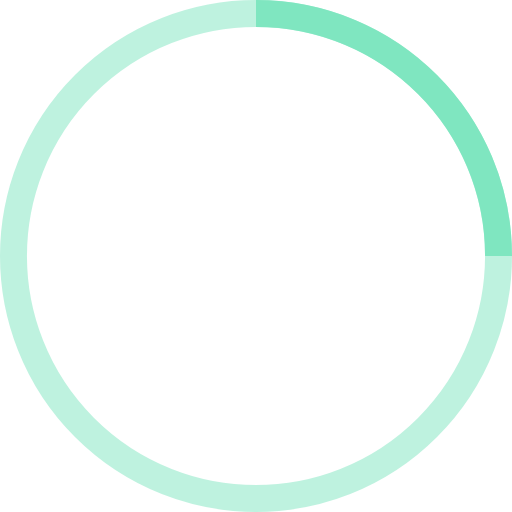
t = 0.00 s
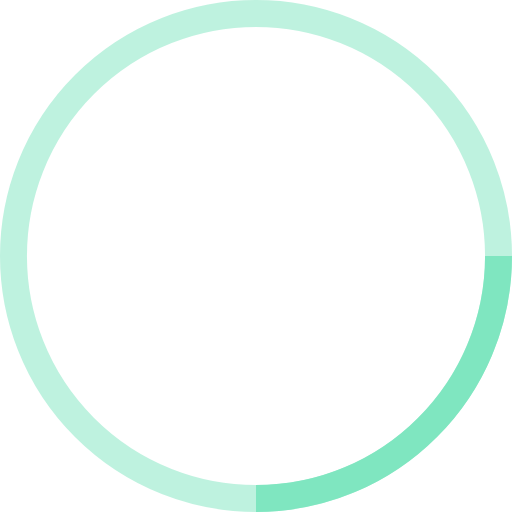
t = 0.25 s
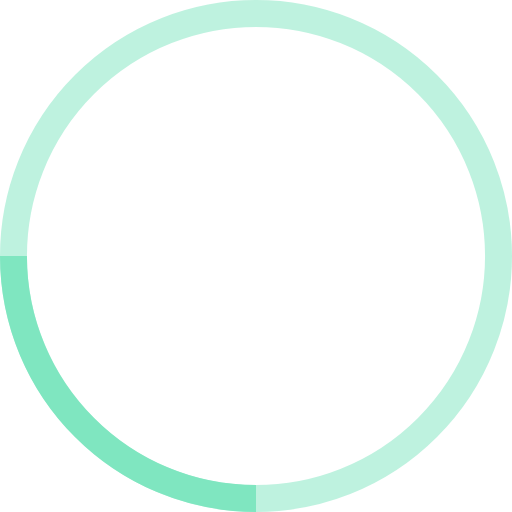
t = 0.50 s
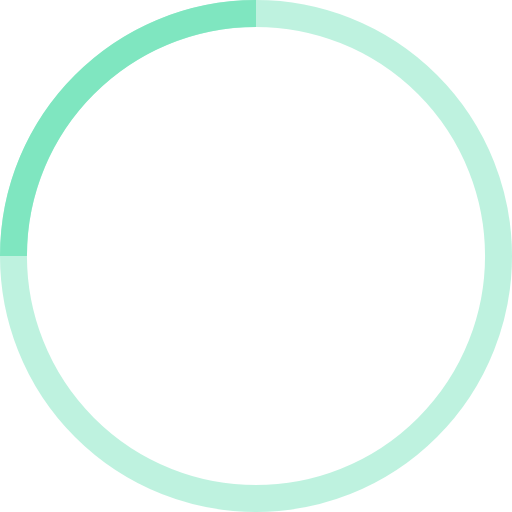
t = 0.75 s

The animated SVG that drew these frames (rendered in a browser with its animation timeline set to each time). Animation: 1 SMIL element (animateTransform=1); one cycle of 1.00 s, repeats indefinitely.

<!-- By Sam Herbert (@sherb), for everyone. More @ http://goo.gl/7AJzbL -->
<svg width="38" height="38" viewBox="0 0 38 38" xmlns="http://www.w3.org/2000/svg" stroke="#7fe6c0">
    <g fill="none" fill-rule="evenodd">
        <g transform="translate(1 1)" stroke-width="2">
            <circle stroke-opacity=".5" cx="18" cy="18" r="18"/>
            <path d="M36 18c0-9.94-8.06-18-18-18">
                <animateTransform
                    attributeName="transform"
                    type="rotate"
                    from="0 18 18"
                    to="360 18 18"
                    dur="1s"
                    repeatCount="indefinite"/>
            </path>
        </g>
    </g>
</svg>
